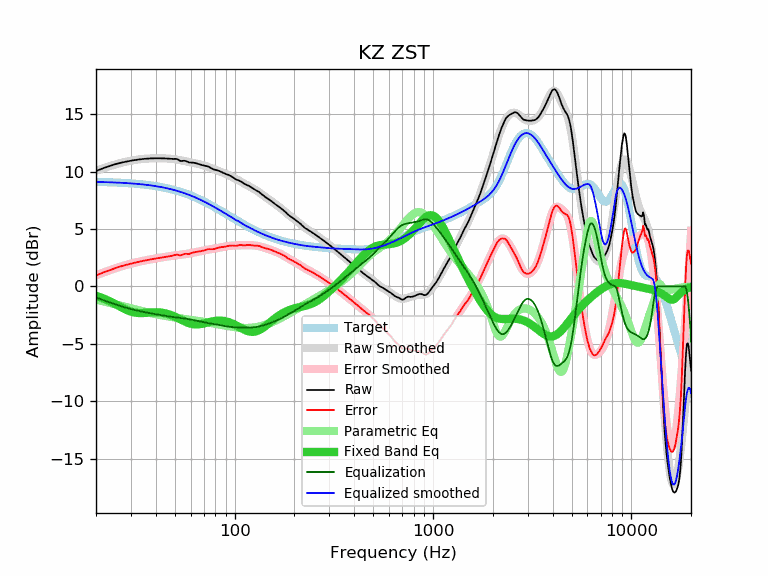

Values plotted in this chart, from the file beside it:
frequency, raw, error, smoothed, error_smoothed, equalization, parametric_eq, equalized_raw, equalized_smoothed, target
20, 10.05, 0.95, 10.07, 0.97, -0.97, -0.82, 9.08, 9.10, 9.10
21, 10.19, 1.10, 10.20, 1.10, -1.10, -0.95, 9.09, 9.09, 9.09
22, 10.32, 1.24, 10.31, 1.23, -1.23, -1.08, 9.09, 9.08, 9.08
23, 10.43, 1.36, 10.42, 1.35, -1.35, -1.23, 9.08, 9.07, 9.07
24, 10.54, 1.48, 10.52, 1.46, -1.46, -1.38, 9.08, 9.06, 9.06
25, 10.64, 1.59, 10.62, 1.57, -1.57, -1.54, 9.07, 9.05, 9.05
26, 10.72, 1.69, 10.70, 1.67, -1.67, -1.70, 9.05, 9.04, 9.03
27, 10.79, 1.77, 10.78, 1.76, -1.76, -1.85, 9.03, 9.02, 9.02
28, 10.85, 1.84, 10.84, 1.84, -1.84, -1.99, 9.01, 9.01, 9.01
29, 10.90, 1.91, 10.90, 1.91, -1.91, -2.11, 8.99, 8.99, 8.99
30, 10.95, 1.98, 10.95, 1.98, -1.98, -2.20, 8.97, 8.97, 8.97
31, 10.99, 2.04, 10.99, 2.04, -2.04, -2.27, 8.95, 8.95, 8.95
32, 11.02, 2.09, 11.03, 2.10, -2.10, -2.31, 8.92, 8.93, 8.93
33, 11.06, 2.15, 11.06, 2.15, -2.15, -2.33, 8.91, 8.91, 8.91
34, 11.08, 2.19, 11.09, 2.20, -2.20, -2.33, 8.88, 8.89, 8.89
35, 11.11, 2.24, 11.11, 2.24, -2.24, -2.32, 8.87, 8.87, 8.87
36, 11.12, 2.28, 11.13, 2.28, -2.28, -2.30, 8.84, 8.84, 8.84
37, 11.14, 2.32, 11.14, 2.32, -2.32, -2.29, 8.82, 8.82, 8.82
38, 11.15, 2.36, 11.15, 2.36, -2.36, -2.27, 8.79, 8.79, 8.79
39, 11.15, 2.39, 11.16, 2.39, -2.39, -2.26, 8.76, 8.76, 8.76
40, 11.16, 2.43, 11.16, 2.43, -2.43, -2.25, 8.73, 8.73, 8.73
41, 11.16, 2.46, 11.16, 2.46, -2.46, -2.26, 8.70, 8.70, 8.70
42, 11.16, 2.49, 11.16, 2.49, -2.49, -2.27, 8.67, 8.67, 8.67
43, 11.15, 2.51, 11.16, 2.52, -2.52, -2.29, 8.63, 8.64, 8.64
44, 11.15, 2.55, 11.15, 2.55, -2.55, -2.32, 8.60, 8.60, 8.60
45, 11.14, 2.57, 11.15, 2.58, -2.58, -2.36, 8.56, 8.57, 8.57
46, 11.13, 2.60, 11.14, 2.61, -2.61, -2.40, 8.52, 8.53, 8.53
47, 11.12, 2.63, 11.12, 2.63, -2.63, -2.46, 8.49, 8.49, 8.49
48, 11.11, 2.65, 11.11, 2.65, -2.65, -2.52, 8.46, 8.45, 8.45
49, 11.10, 2.68, 11.09, 2.67, -2.67, -2.58, 8.43, 8.42, 8.42
50, 11.11, 2.74, 11.07, 2.69, -2.69, -2.65, 8.42, 8.37, 8.37
51, 11.10, 2.77, 11.05, 2.71, -2.71, -2.72, 8.39, 8.33, 8.33
52, 11.03, 2.74, 11.02, 2.73, -2.73, -2.79, 8.30, 8.29, 8.29
53, 10.94, 2.69, 11.00, 2.75, -2.75, -2.86, 8.19, 8.25, 8.25
54, 10.92, 2.72, 10.97, 2.77, -2.77, -2.93, 8.15, 8.20, 8.20
55, 10.94, 2.78, 10.94, 2.78, -2.78, -3.00, 8.16, 8.16, 8.16
56, 10.94, 2.83, 10.91, 2.80, -2.80, -3.06, 8.14, 8.11, 8.11
57, 10.90, 2.84, 10.89, 2.82, -2.82, -3.12, 8.08, 8.06, 8.06
58, 10.84, 2.82, 10.86, 2.84, -2.84, -3.17, 8.00, 8.02, 8.02
59, 10.79, 2.82, 10.83, 2.87, -2.87, -3.22, 7.92, 7.97, 7.97
60, 10.79, 2.87, 10.81, 2.89, -2.89, -3.25, 7.90, 7.92, 7.92
61, 10.78, 2.91, 10.78, 2.91, -2.91, -3.28, 7.87, 7.87, 7.87
62, 10.77, 2.95, 10.76, 2.94, -2.94, -3.30, 7.83, 7.82, 7.82
63, 10.75, 2.98, 10.73, 2.96, -2.96, -3.31, 7.79, 7.77, 7.77
64, 10.72, 3.01, 10.70, 2.99, -2.99, -3.32, 7.73, 7.71, 7.71
65, 10.69, 3.03, 10.68, 3.02, -3.02, -3.32, 7.67, 7.66, 7.66
66, 10.65, 3.04, 10.65, 3.04, -3.04, -3.31, 7.61, 7.61, 7.61
67, 10.61, 3.05, 10.62, 3.07, -3.07, -3.29, 7.54, 7.56, 7.56
68, 10.58, 3.08, 10.59, 3.09, -3.09, -3.27, 7.49, 7.50, 7.50
69, 10.55, 3.10, 10.56, 3.11, -3.11, -3.25, 7.44, 7.45, 7.45
70, 10.52, 3.12, 10.53, 3.13, -3.13, -3.23, 7.39, 7.40, 7.40
71, 10.50, 3.16, 10.50, 3.15, -3.15, -3.20, 7.35, 7.34, 7.34
72, 10.48, 3.19, 10.46, 3.17, -3.17, -3.18, 7.31, 7.29, 7.29
73, 10.46, 3.23, 10.43, 3.19, -3.19, -3.15, 7.27, 7.23, 7.23
74, 10.42, 3.24, 10.39, 3.21, -3.21, -3.12, 7.21, 7.18, 7.18
75, 10.36, 3.24, 10.35, 3.22, -3.22, -3.10, 7.14, 7.12, 7.12
76, 10.30, 3.23, 10.31, 3.24, -3.24, -3.07, 7.06, 7.07, 7.07
77, 10.25, 3.23, 10.27, 3.26, -3.26, -3.05, 6.99, 7.02, 7.02
78, 10.20, 3.24, 10.23, 3.27, -3.27, -3.03, 6.93, 6.96, 6.96
79, 10.17, 3.26, 10.20, 3.29, -3.29, -3.02, 6.88, 6.91, 6.91
... 553 more rows
